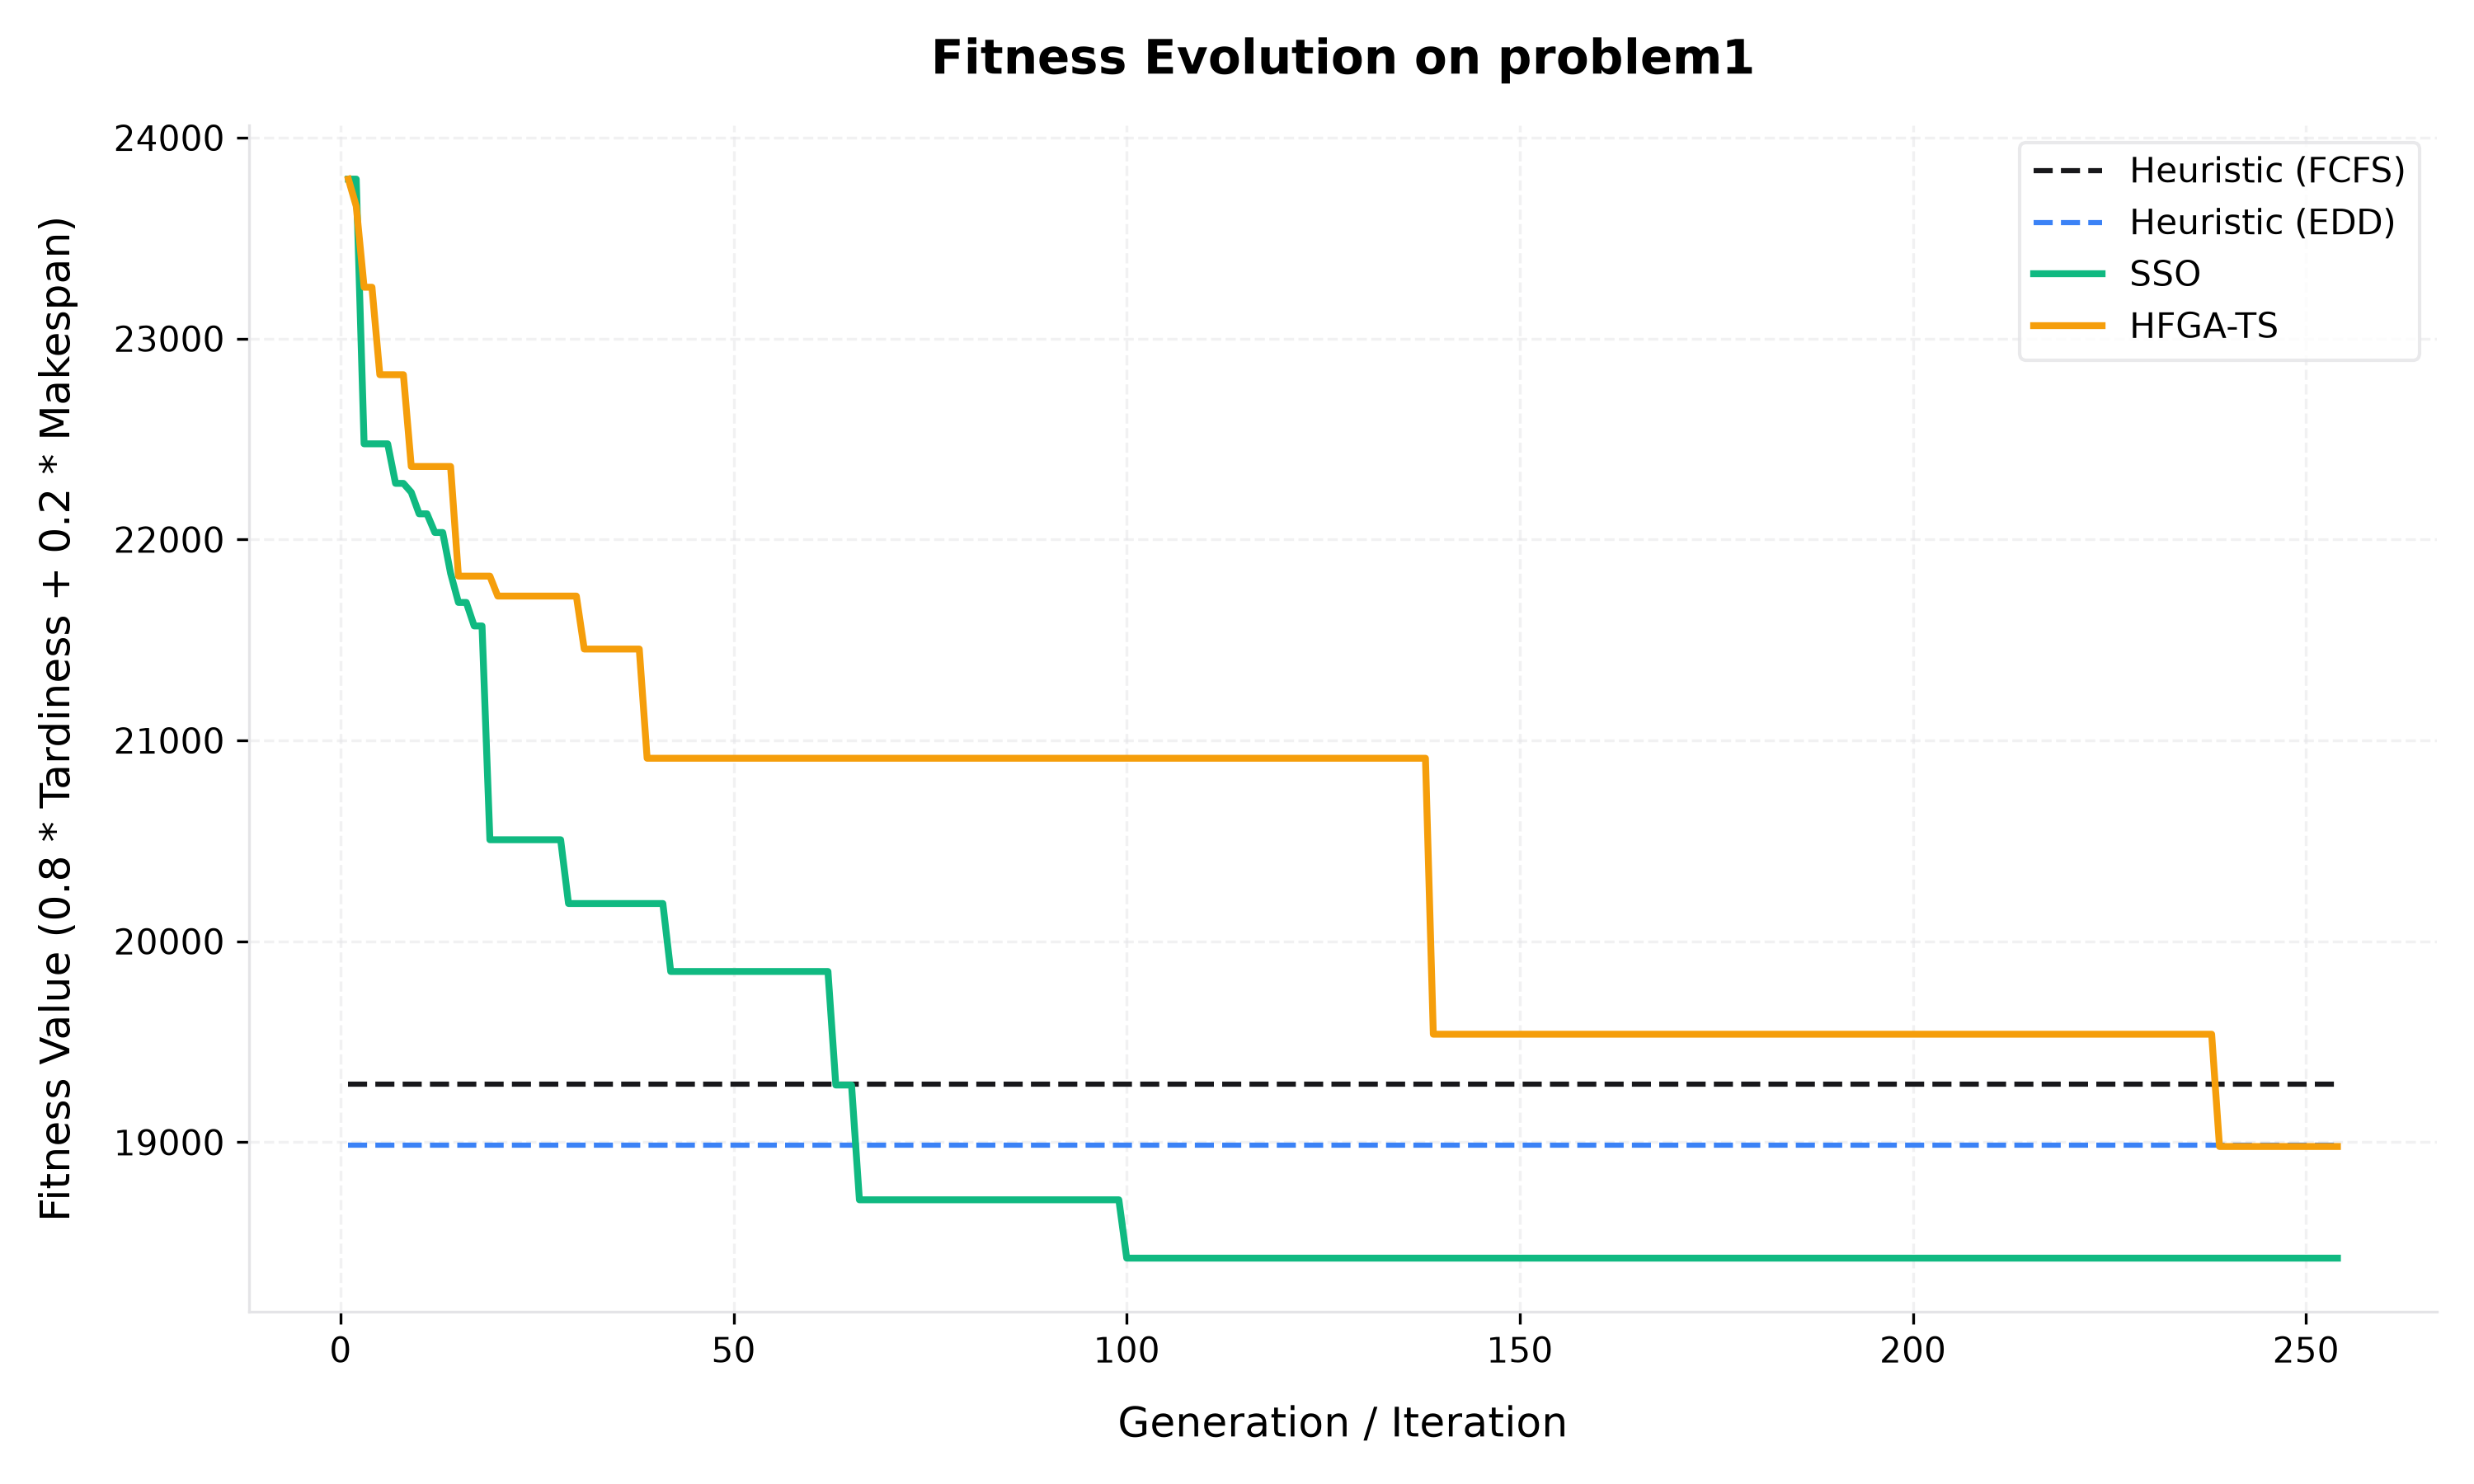

The table this chart was drawn from, first rows:
Generation, Heuristic (FCFS), Heuristic (EDD), SSO, HFGA-TS
1, 19291, 18984, 23794, 23794
2, 19291, 18984, 23794, 23659
3, 19291, 18984, 22476, 23256
4, 19291, 18984, 22476, 23256
5, 19291, 18984, 22476, 22820
6, 19291, 18984, 22476, 22820
7, 19291, 18984, 22279, 22820
8, 19291, 18984, 22279, 22820
9, 19291, 18984, 22235, 22364
10, 19291, 18984, 22128, 22364
11, 19291, 18984, 22128, 22364
12, 19291, 18984, 22035, 22364
13, 19291, 18984, 22035, 22364
14, 19291, 18984, 21832, 22364
15, 19291, 18984, 21687, 21818
16, 19291, 18984, 21687, 21818
17, 19291, 18984, 21570, 21818
18, 19291, 18984, 21570, 21818
19, 19291, 18984, 20506, 21818
20, 19291, 18984, 20506, 21718
21, 19291, 18984, 20506, 21718
22, 19291, 18984, 20506, 21718
23, 19291, 18984, 20506, 21718
24, 19291, 18984, 20506, 21718
25, 19291, 18984, 20506, 21718
26, 19291, 18984, 20506, 21718
27, 19291, 18984, 20506, 21718
28, 19291, 18984, 20506, 21718
29, 19291, 18984, 20188, 21718
30, 19291, 18984, 20188, 21718
31, 19291, 18984, 20188, 21455
32, 19291, 18984, 20188, 21455
33, 19291, 18984, 20188, 21455
34, 19291, 18984, 20188, 21455
35, 19291, 18984, 20188, 21455
36, 19291, 18984, 20188, 21455
37, 19291, 18984, 20188, 21455
38, 19291, 18984, 20188, 21455
39, 19291, 18984, 20188, 20911
40, 19291, 18984, 20188, 20911
41, 19291, 18984, 20188, 20911
42, 19291, 18984, 19850, 20911
43, 19291, 18984, 19850, 20911
44, 19291, 18984, 19850, 20911
45, 19291, 18984, 19850, 20911
46, 19291, 18984, 19850, 20911
47, 19291, 18984, 19850, 20911
48, 19291, 18984, 19850, 20911
49, 19291, 18984, 19850, 20911
50, 19291, 18984, 19850, 20911
51, 19291, 18984, 19850, 20911
52, 19291, 18984, 19850, 20911
53, 19291, 18984, 19850, 20911
54, 19291, 18984, 19850, 20911
55, 19291, 18984, 19850, 20911
56, 19291, 18984, 19850, 20911
57, 19291, 18984, 19850, 20911
58, 19291, 18984, 19850, 20911
59, 19291, 18984, 19850, 20911
60, 19291, 18984, 19850, 20911
... 194 more rows
